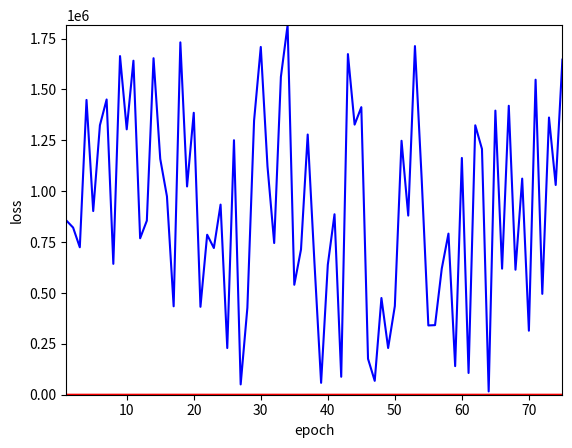

This chart was generated by the following Python code:
import numpy as np
import matplotlib.pyplot as plt

def plot(acc, loss, maxepoch=75):
    idx = np.arange(1, len(acc) + 1)
    
    # plot accuracy
    plt.plot(idx, acc, 'r-')
    plt.xlabel('epoch')
    plt.ylabel('accuracy')
    plt.axis([1, 75, 0, 100])
    plt.savefig('accuracy.png')
    plt.show()
    
    #plot loss
    plt.plot(idx, loss, 'b-')
    plt.xlabel('epoch')
    plt.ylabel('loss')
    plt.axis([1, 75, 0, np.max(loss)])
    plt.savefig('loss.png')

if __name__ == '__main__':
    np.random.seed(1337)
    acc = np.random.uniform(0, 100, 75)
    loss = np.random.uniform(0, 1829234, 75)
    plot(acc, loss)
